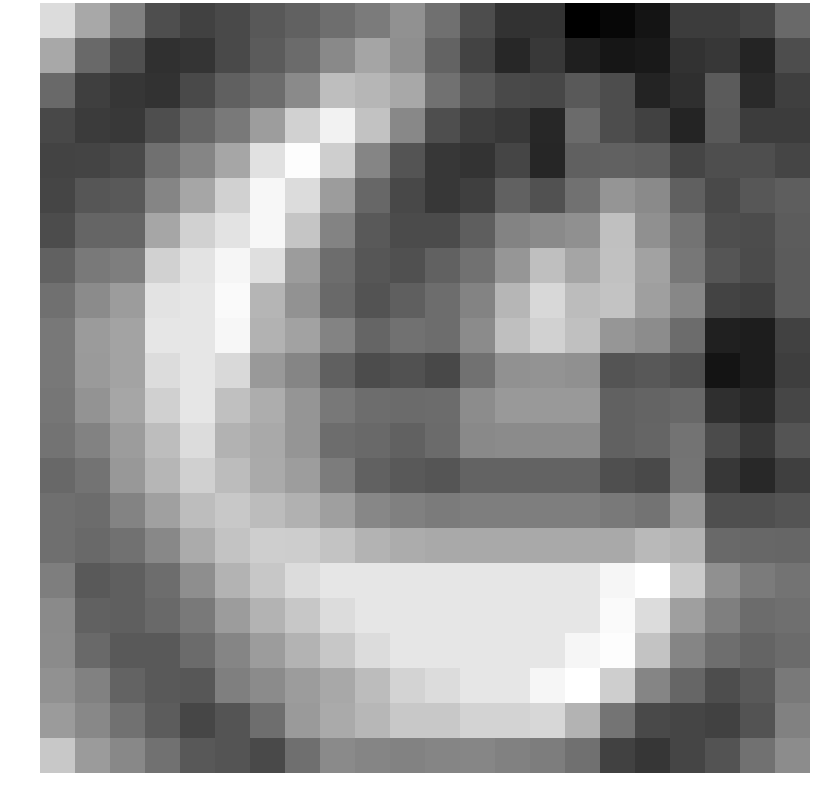

The file beside this chart, header and first rows:
2.014931, 0.860403, -0.015913, -1.143541, -1.406964, -1.236860, -0.913750, -0.697510, -0.433243, -0.140843, 0.363577, -0.382474, -1.159267, -1.758734, -1.728706, -2.882311, -2.723767, -2.426399, -1.530501, -1.517885, -1.355077, -0.518977
0.8604, -0.5052, -1.114, -1.812, -1.712, -1.217, -0.842, -0.4792, 0.1851, 0.8108, 0.3065, -0.666, -1.373, -2.012, -1.626, -2.17, -2.378, -2.304, -1.756, -1.642, -2.076, -1.166
-0.5052, -1.466, -1.676, -1.76, -1.242, -0.7419, -0.4569, 0.193, 1.363, 1.178, 0.8653, -0.3319, -0.9088, -1.241, -1.299, -0.8619, -1.159, -2.102, -1.836, -0.8417, -1.927, -1.46
-1.261, -1.551, -1.636, -1.124, -0.6164, -0.1525, 0.6181, 1.773, 2.52, 1.436, 0.1472, -1.144, -1.482, -1.609, -1.994, -0.4989, -1.152, -1.419, -2.07, -0.8603, -1.535, -1.535
-1.37, -1.359, -1.25, -0.3885, 0.08322, 0.8146, 2.143, 2.75, 1.711, 0.09427, -0.9985, -1.644, -1.73, -1.338, -2.024, -0.743, -0.6895, -0.7788, -1.346, -1.139, -1.136, -1.329
-1.33, -0.9675, -0.8704, 0.08322, 0.8146, 1.778, 2.617, 2.016, 0.6099, -0.5889, -1.272, -1.64, -1.475, -0.6798, -1.072, -0.3338, 0.4379, 0.2037, -0.7295, -1.255, -0.9413, -0.7796
-1.17, -0.6164, -0.6188, 0.8146, 1.778, 2.181, 2.621, 1.503, 0.03413, -0.8632, -1.2, -1.203, -0.7805, 0.05622, 0.1944, 0.3429, 1.403, 0.3418, -0.3166, -1.133, -1.179, -0.8284
-0.7002, -0.1717, -0.06218, 1.778, 2.181, 2.611, 2.086, 0.6024, -0.4381, -0.9595, -1.085, -0.7218, -0.3386, 0.4691, 1.376, 0.8084, 1.42, 0.7422, -0.2173, -0.9814, -1.202, -0.8495
-0.3879, 0.2142, 0.5933, 2.181, 2.246, 2.683, 1.152, 0.3839, -0.5016, -1.019, -0.7673, -0.4433, 0.05946, 1.185, 1.947, 1.312, 1.462, 0.6741, 0.1348, -1.384, -1.476, -0.8551
-0.1914, 0.5844, 0.7618, 2.246, 2.246, 2.621, 1.087, 0.7411, 0.06913, -0.6314, -0.3644, -0.4378, 0.2334, 1.372, 1.775, 1.394, 0.4763, 0.2521, -0.4579, -2.134, -2.218, -1.41
-0.1915, 0.551, 0.776, 2.027, 2.246, 1.953, 0.534, 0.09702, -0.7254, -1.175, -1.036, -1.261, -0.3479, 0.363, 0.4284, 0.3348, -1.005, -0.9112, -1.089, -2.421, -2.215, -1.481
-0.2514, 0.4095, 0.8244, 1.764, 2.246, 1.392, 0.9894, 0.4449, -0.2077, -0.4469, -0.4862, -0.4604, 0.2422, 0.5417, 0.5417, 0.5417, -0.6966, -0.6518, -0.5618, -1.821, -2.008, -1.319
-0.3215, 0.0281, 0.6023, 1.339, 2.027, 1.102, 0.8834, 0.448, -0.4424, -0.5154, -0.7188, -0.4788, 0.1668, 0.2321, 0.2321, 0.2321, -0.7025, -0.6234, -0.3197, -1.201, -1.6, -1.009
-0.5535, -0.3196, 0.5118, 1.17, 1.764, 1.312, 0.9015, 0.6274, -0.1196, -0.6876, -0.8834, -0.972, -0.6726, -0.6726, -0.6726, -0.6726, -1.118, -1.254, -0.283, -1.647, -1.952, -1.462
-0.4106, -0.4587, 0.04411, 0.6816, 1.339, 1.581, 1.313, 1.077, 0.6692, 0.1375, -0.01138, -0.1424, -0.07703, -0.07703, -0.07703, -0.07703, -0.1706, -0.3048, 0.4754, -1.108, -1.116, -1.004
-0.401, -0.5052, -0.3331, 0.1636, 0.9311, 1.466, 1.705, 1.689, 1.493, 1.123, 0.954, 0.8887, 0.8887, 0.8887, 0.8887, 0.8887, 0.8887, 1.253, 1.126, -0.5412, -0.5761, -0.5912
-0.06073, -0.9009, -0.7616, -0.4424, 0.2927, 1.106, 1.559, 2.027, 2.246, 2.246, 2.246, 2.246, 2.246, 2.246, 2.246, 2.246, 2.611, 2.815, 1.639, 0.3257, -0.1314, -0.3108
0.2087, -0.6886, -0.7679, -0.5246, -0.1469, 0.6009, 1.106, 1.559, 2.027, 2.246, 2.246, 2.246, 2.246, 2.246, 2.246, 2.246, 2.683, 2.016, 0.671, -0.05498, -0.4598, -0.3942
0.2175, -0.501, -0.8933, -0.8802, -0.4822, 0.08721, 0.6009, 1.106, 1.559, 2.027, 2.246, 2.246, 2.246, 2.246, 2.246, 2.611, 2.754, 1.501, 0.09902, -0.412, -0.6492, -0.4788
0.3615, 0.006416, -0.6625, -0.8737, -0.9458, -0.05248, 0.2199, 0.5994, 0.8671, 1.321, 1.822, 2.027, 2.246, 2.246, 2.611, 2.815, 1.711, 0.09427, -0.6028, -1.152, -0.8997, -0.1806
0.5881, 0.1651, -0.3638, -0.831, -1.303, -1.007, -0.4242, 0.5537, 0.9199, 1.212, 1.583, 1.577, 1.84, 1.84, 1.912, 1.113, -0.2922, -1.252, -1.345, -1.412, -1.019, 0.002699
1.573, 0.5881, 0.1651, -0.3638, -0.9029, -0.9914, -1.24, -0.3899, 0.1945, 0.09105, 0.02668, 0.09523, 0.1172, 0.002165, -0.09093, -0.3851, -1.417, -1.676, -1.344, -1.032, -0.3253, 0.2526
